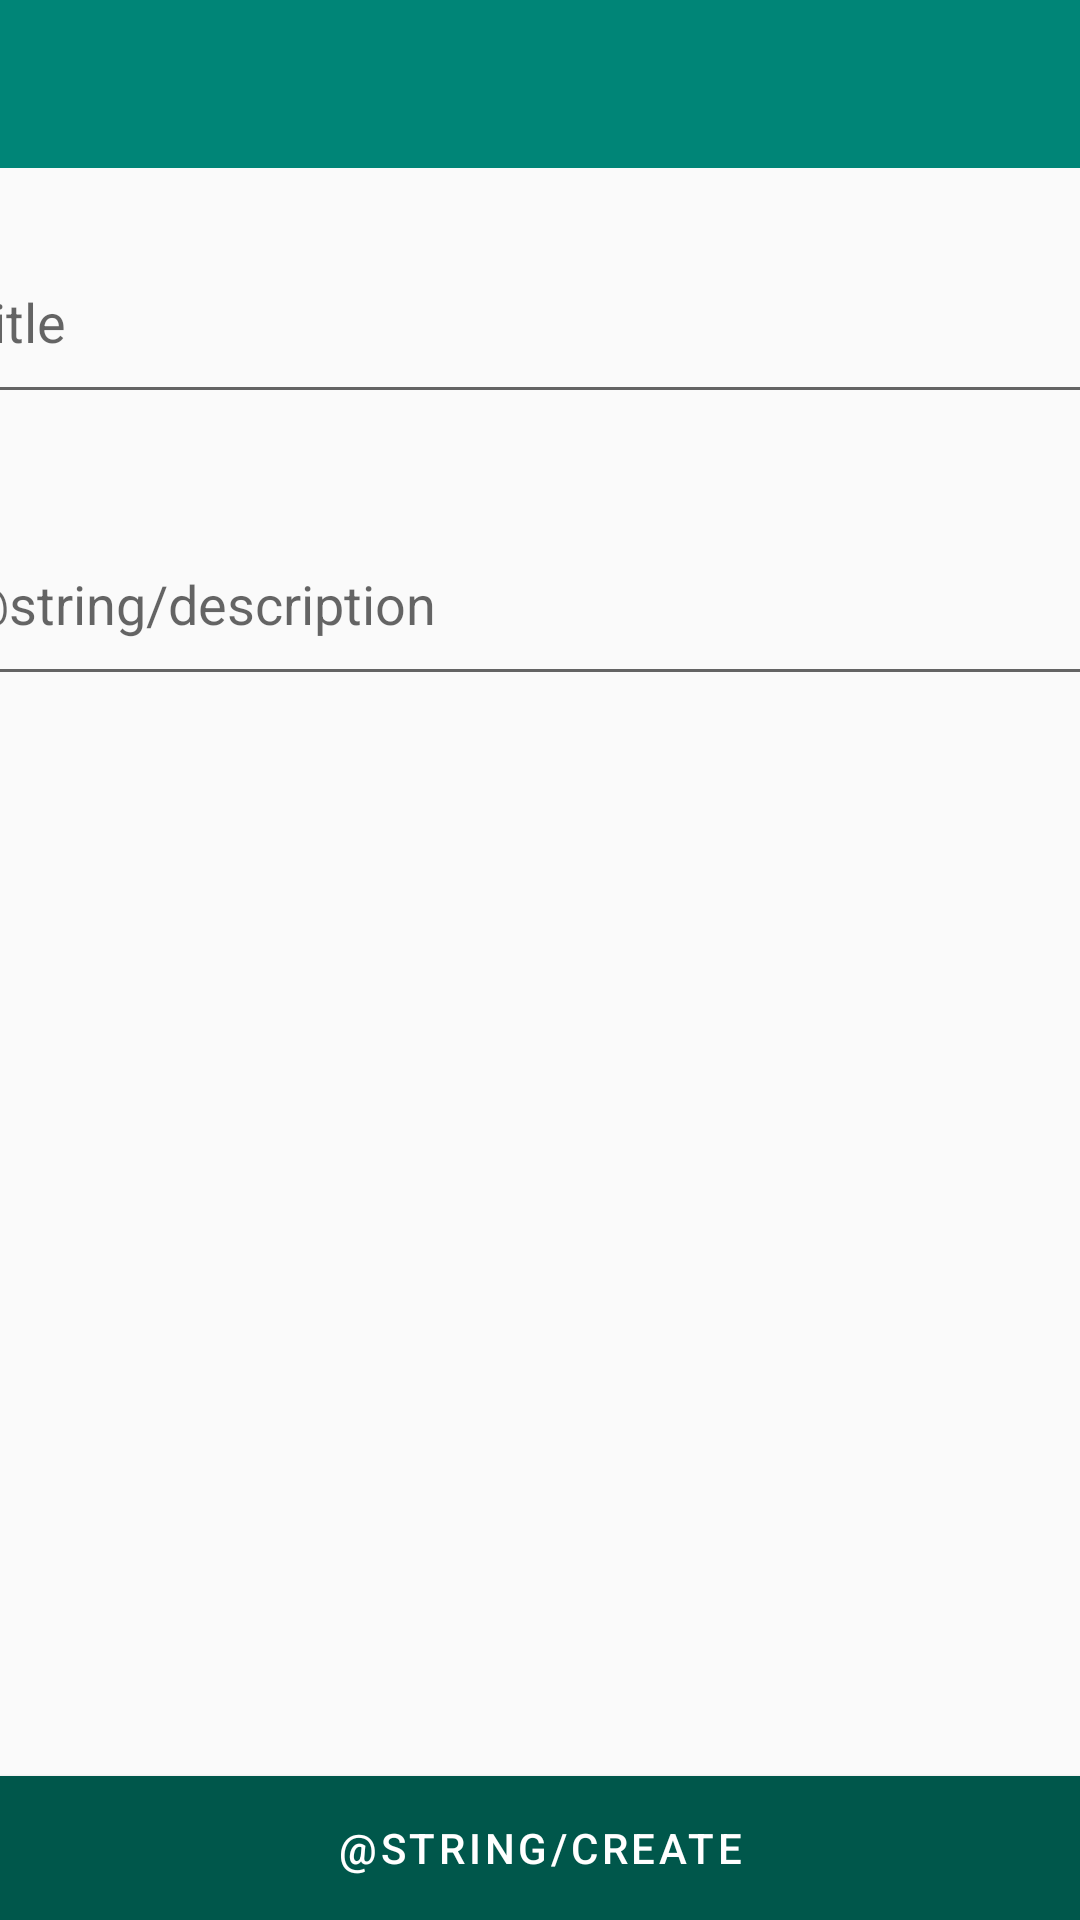

Layout XML and referenced resources for this Android screen:
<!-- AndroidManifest.xml: application theme AppTheme -->
<!-- res/layout/content_add.xml -->
<?xml version="1.0" encoding="utf-8"?>
<android.support.constraint.ConstraintLayout xmlns:android="http://schemas.android.com/apk/res/android"
    xmlns:app="http://schemas.android.com/apk/res-auto"
    xmlns:tools="http://schemas.android.com/tools"
    android:layout_width="match_parent"
    android:layout_height="match_parent"

    tools:context=".AddActivity"
    tools:showIn="@layout/activity_add">

    <android.support.v7.widget.Toolbar
        android:id="@+id/toolbar2"
        android:layout_width="match_parent"
        android:layout_height="wrap_content"
        android:background="?attr/colorPrimary"
        android:minHeight="?attr/actionBarSize"
        app:layout_constraintEnd_toEndOf="parent"
        app:layout_constraintStart_toStartOf="parent"
        app:layout_constraintTop_toTopOf="parent"
        app:titleTextColor="@android:color/white"
        app:theme="@style/AppTheme2">

    </android.support.v7.widget.Toolbar>

    <android.support.design.widget.TextInputLayout
        android:id="@+id/textInputLayout"
        android:layout_width="411dp"
        android:layout_height="86dp"
        android:layout_marginTop="8dp"
        app:layout_constraintEnd_toEndOf="parent"
        app:layout_constraintStart_toStartOf="parent"
        app:layout_constraintTop_toBottomOf="@+id/toolbar2">

        <EditText
            android:id="@+id/editTitle_add"
            android:layout_width="match_parent"
            android:layout_height="63dp"
            android:layout_marginStart="8dp"
            android:layout_marginTop="8dp"
            android:ems="10"
            android:hint="@string/title"
            android:importantForAutofill="no"
            android:inputType="text"
            app:layout_constraintTop_toBottomOf="@+id/toolbar"
            tools:layout_editor_absoluteX="11dp"
            tools:targetApi="o" />
    </android.support.design.widget.TextInputLayout>


    <android.support.design.widget.TextInputLayout
        android:id="@+id/username_text_input_layout"
        android:layout_width="411dp"
        android:layout_height="86dp"
        android:layout_marginTop="8dp"
        app:layout_constraintEnd_toEndOf="parent"
        app:layout_constraintStart_toStartOf="parent"
        app:layout_constraintTop_toBottomOf="@+id/textInputLayout">

        <EditText
            android:id="@+id/editDescription_add"
            android:layout_width="match_parent"
            android:layout_height="63dp"
            android:layout_marginStart="8dp"
            android:layout_marginTop="8dp"
            android:clickable="false"
            android:ems="10"
            android:hint="@string/description"
            android:importantForAutofill="no"
            android:inputType="text"
            tools:targetApi="o" />
    </android.support.design.widget.TextInputLayout>

    <Button
        android:id="@+id/button"
        style="@android:style/Widget.Button.Toggle"
        android:layout_width="0dp"
        android:layout_height="48dp"
        android:layout_alignParentStart="true"
        android:layout_alignParentTop="true"
        android:layout_alignParentEnd="true"
        android:layout_alignParentBottom="true"
        android:background="@color/colorPrimaryDark"
        android:text="@string/create"
        android:textAppearance="@style/TextAppearance.MaterialComponents.Button"
        android:textColor="@color/colorPrimaryLight"
        app:layout_constraintBottom_toBottomOf="parent"
        app:layout_constraintEnd_toEndOf="parent"
        app:layout_constraintStart_toStartOf="parent" />


</android.support.constraint.ConstraintLayout>
<!-- res/layout/activity_add.xml (included above) -->
<?xml version="1.0" encoding="utf-8"?>
<android.support.constraint.ConstraintLayout xmlns:android="http://schemas.android.com/apk/res/android"
    xmlns:app="http://schemas.android.com/apk/res-auto"
    xmlns:tools="http://schemas.android.com/tools"
    android:layout_width="match_parent"
    android:layout_height="match_parent"
    tools:context=".AddActivity">

    <include
        android:id="@+id/include"
        layout="@layout/content_add" />

    <Button
        android:id="@+id/button"
        android:layout_width="393dp"
        android:layout_height="46dp"
        android:layout_alignParentStart="true"
        android:layout_alignParentTop="true"
        android:layout_alignParentEnd="true"
        android:layout_alignParentBottom="true"
        android:layout_marginStart="8dp"
        android:layout_marginTop="251dp"
        android:layout_marginEnd="10dp"
        android:layout_marginBottom="434dp"
        android:text="Add Portal"
        app:layout_constraintBottom_toBottomOf="@+id/include"
        app:layout_constraintEnd_toEndOf="parent"
        app:layout_constraintStart_toStartOf="parent"
        app:layout_constraintTop_toTopOf="parent"
        app:layout_constraintVertical_bias="0.358" />

</android.support.constraint.ConstraintLayout>
<!-- resources referenced by this layout -->
<resources>
  <color name="colorPrimaryDark">#00574B</color>
  <color name="colorPrimaryLight">#FFFFFF</color>
  <string name="title">Title</string>
  <style name="AppTheme2" parent="ThemeOverlay.AppCompat.Dark.ActionBar">
          <item name="colorControlNormal">@android:color/white</item>
      </style>
  <style name="AppTheme" parent="Theme.AppCompat.Light.NoActionBar">
          
          <item name="colorPrimary">@color/colorPrimary</item>
          <item name="colorPrimaryDark">@color/colorPrimaryDark</item>
          <item name="colorAccent">@color/colorAccent</item>
  
      </style>
  <color name="colorPrimary">#008577</color>
  <color name="colorAccent">#D81B60</color>
</resources>
